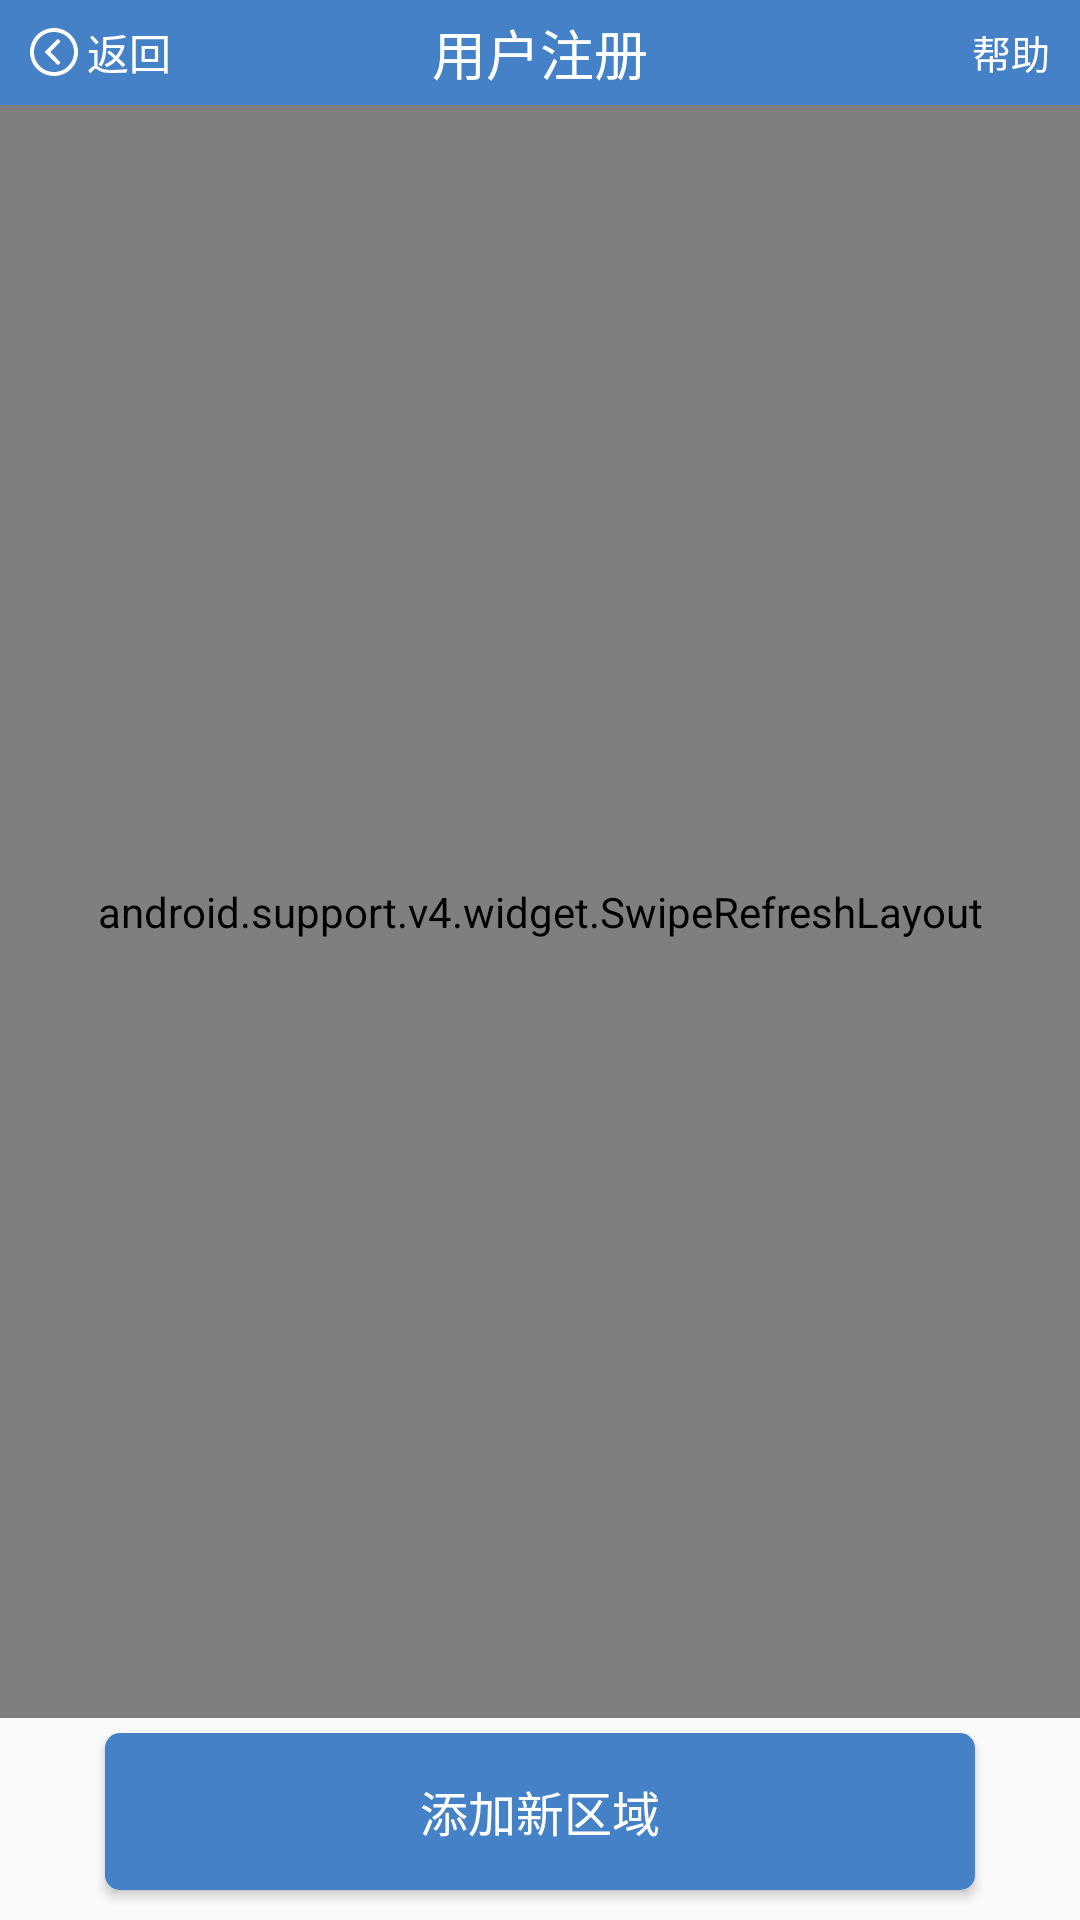

This screen was rendered from an Android layout file. Write that file and the resources it references.
<!-- AndroidManifest.xml: application theme AppTheme -->
<!-- res/layout/activity_location_manager.xml -->
<?xml version="1.0" encoding="utf-8"?>
<LinearLayout xmlns:android="http://schemas.android.com/apk/res/android"
    android:layout_width="match_parent"
    android:layout_height="match_parent"
    android:orientation="vertical">

    <include layout="@layout/title" />

    <android.support.v4.widget.SwipeRefreshLayout
        android:id="@+id/swipe_refresh"
        android:layout_width="match_parent"
        android:layout_height="0dp"
        android:layout_weight="8">

        <android.support.v7.widget.RecyclerView
            android:id="@+id/recycler_view"
            android:layout_width="match_parent"
            android:layout_height="match_parent">

        </android.support.v7.widget.RecyclerView>
    </android.support.v4.widget.SwipeRefreshLayout>

    <RelativeLayout
        android:layout_width="match_parent"
        android:layout_height="0dp"
        android:layout_weight="1"
        android:padding="5dp">

        <Button
            android:id="@+id/btn_add"
            style="@style/ButtonLoginStyle"
            android:layout_width="match_parent"
            android:layout_height="match_parent"
            android:layout_marginBottom="5dp"
            android:text="添加新区域" />
    </RelativeLayout>

</LinearLayout>
<!-- res/layout/title.xml (included above) -->
<?xml version="1.0" encoding="utf-8"?>
<LinearLayout xmlns:android="http://schemas.android.com/apk/res/android"
    xmlns:tools="http://schemas.android.com/tools"
    android:layout_width="match_parent"
    android:layout_height="wrap_content"
    xmlns:tool="http://schemas.android.com/apk/res-auto"
    android:orientation="vertical">

    <RelativeLayout
        android:id="@+id/rl_title"
        style="@style/TitleRelativeStyle">

        <TextView
            android:id="@+id/return_text"
            android:layout_width="wrap_content"
            android:layout_height="wrap_content"
            android:layout_centerVertical="true"
            android:drawableLeft="@mipmap/ic_return"
            android:drawablePadding="3dp"
            android:paddingLeft="10dp"
            android:text="返回"
            android:textColor="#ffffff"
            android:textSize="14sp" />

        <TextView
            android:id="@+id/title_name"
            style="@style/TitleName"
            tools:text="用户注册" />

        <TextView
            android:id="@+id/help_name"
            android:layout_width="wrap_content"
            android:layout_height="wrap_content"
            android:layout_alignParentRight="true"
            android:layout_centerVertical="true"
            android:paddingRight="10dp"
            android:text="帮助"
            android:textColor="#ffffff"
            android:textSize="13sp" />
    </RelativeLayout>

</LinearLayout>
<!-- resources referenced by this layout -->
<resources>
  <!-- mipmap ic_return: png bitmap (mipmap-xxhdpi, 1155 bytes) -->
  <style name="ButtonLoginStyle">
          <item name="android:layout_width">match_parent</item>
          <item name="android:layout_marginLeft">30dp</item>
          <item name="android:layout_marginRight">30dp</item>
          <item name="android:layout_height">40dp</item>
          <item name="android:layout_gravity">center_horizontal</item>
          <item name="android:background">@drawable/selector_btn_login</item>
          <item name="android:textSize">16sp</item>
          <item name="android:textColor">#ffffff</item>
  
      </style>
  <style name="TitleName">
          <item name="android:layout_width">wrap_content</item>
          <item name="android:layout_height">wrap_content</item>
          <item name="android:layout_centerInParent">true</item>
          <item name="android:textColor">#ffffff</item>
          <item name="android:textSize">18sp</item>
  
      </style>
  <style name="TitleRelativeStyle">
          <item name="android:layout_width">match_parent</item>
          <item name="android:layout_height">35dp</item>
          <item name="android:background">@color/title_bg_color</item>
  
      </style>
  <style name="AppTheme" parent="Theme.AppCompat.Light.NoActionBar">
          
          <item name="colorPrimary">@color/colorPrimary</item>
          <item name="colorPrimaryDark">@color/colorPrimaryDark</item>
          <item name="colorAccent">@color/colorAccent</item>
          
          <item name="colorControlNormal">#0fff</item>
          
          <item name="colorControlActivated">#0fff</item>
      </style>
  <!-- drawable selector_btn_login (drawable) -->
  <?xml version="1.0" encoding="utf-8"?>
  <selector xmlns:android="http://schemas.android.com/apk/res/android">
      <item android:state_enabled="false">
          <shape android:shape="rectangle">
              <solid android:color="#aaaaaa" />
              <corners android:radius="10dp" />
          </shape>
      </item>
      <item android:state_pressed="false">
          <shape android:shape="rectangle">
              
              <solid android:color="#4581c7" />
              
              
              <corners android:radius="5dp" />
          </shape>
      </item>
      <item android:state_pressed="true">
          <shape android:shape="rectangle">
              <solid android:color="#6495ED" />
              <corners android:radius="5dp" />
          </shape>
      </item>
  </selector>
  <color name="title_bg_color">#4581c7</color>
  <color name="colorPrimary">#5988be</color>
  <color name="colorPrimaryDark">#000</color>
  <color name="colorAccent">#FF4081</color>
</resources>
